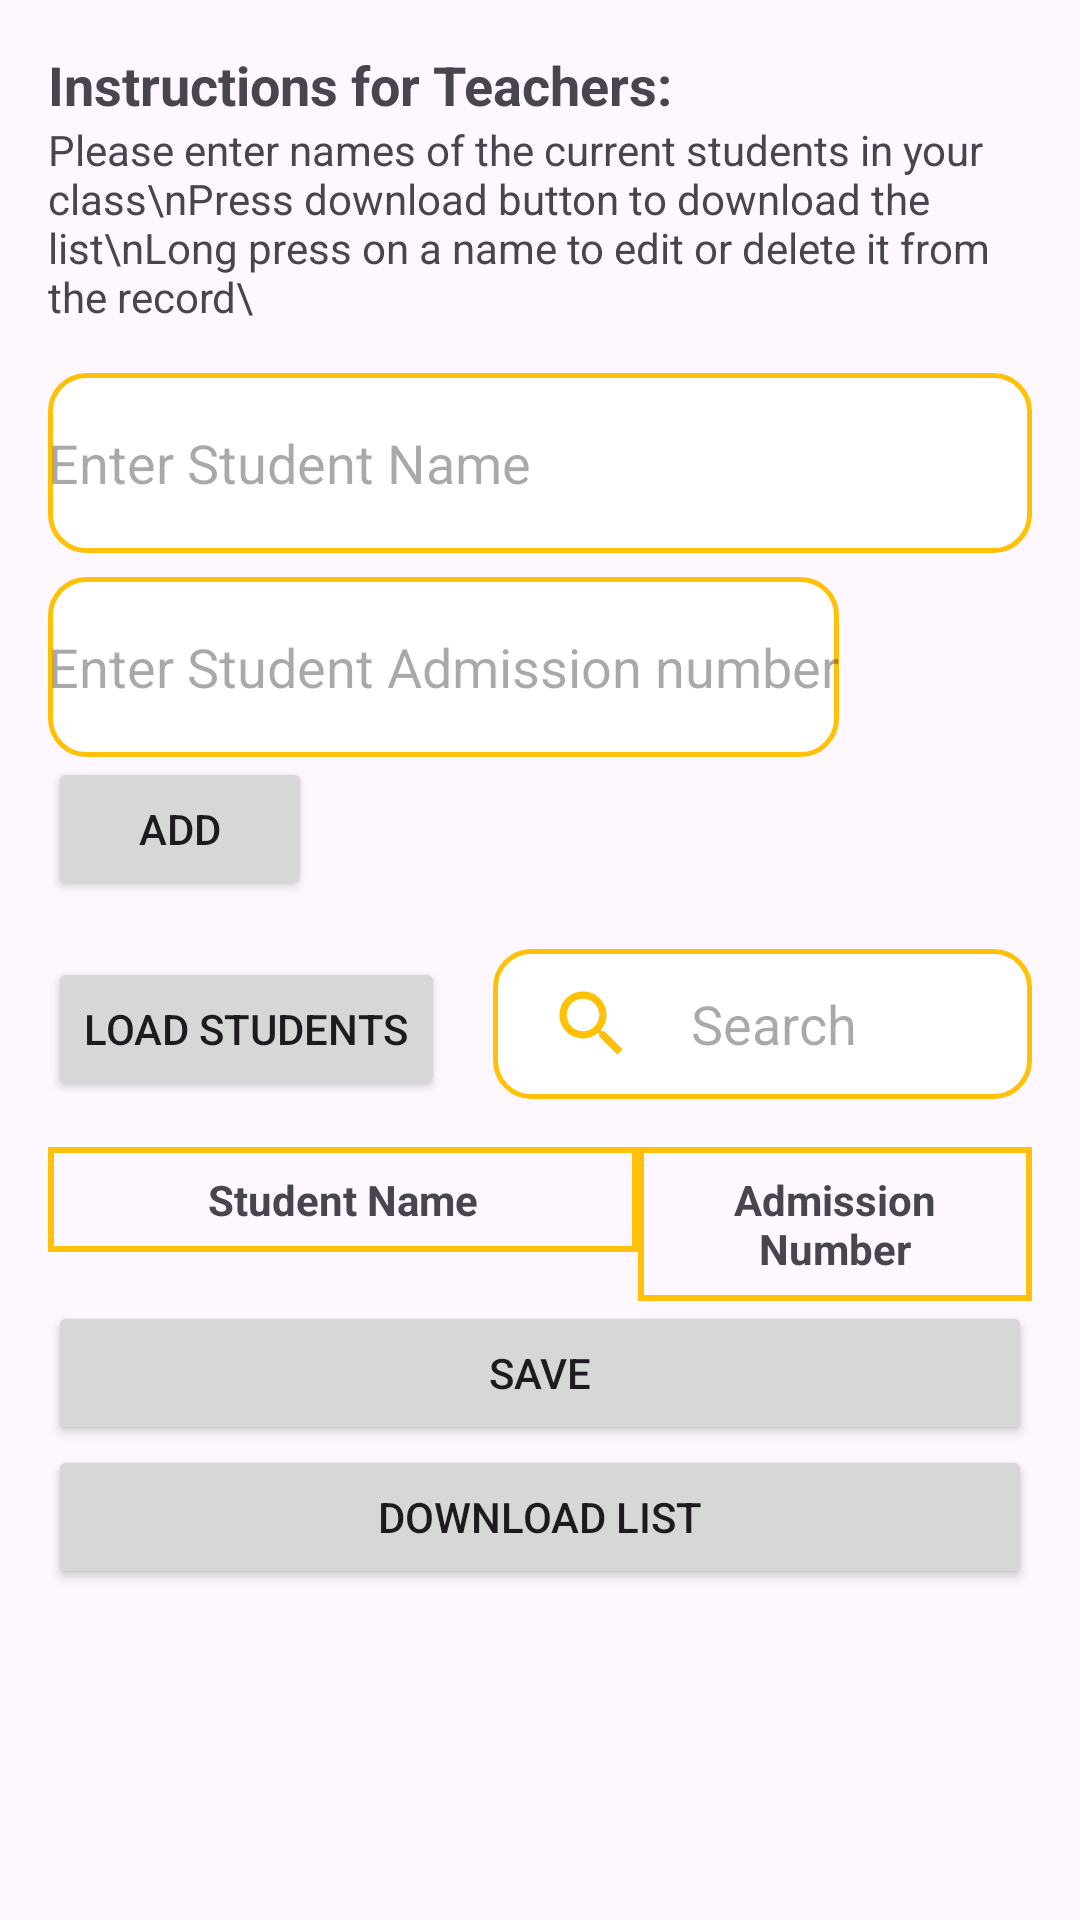

Write the Android layout XML for this screen, with the resource values it uses.
<!-- AndroidManifest.xml: application theme Theme.SaleemAcademy -->
<!-- res/layout/nurserystudents.xml -->
<?xml version="1.0" encoding="utf-8"?>
<ScrollView xmlns:android="http://schemas.android.com/apk/res/android"
    android:layout_width="match_parent"
    android:layout_height="match_parent">

    <LinearLayout
        android:layout_width="match_parent"
        android:layout_height="wrap_content"
        android:orientation="vertical"
        android:padding="16dp">

        <TextView
            android:layout_width="match_parent"
            android:layout_height="wrap_content"
            android:text="Instructions for Teachers:"
            android:textSize="18sp"
            android:textStyle="bold" />

        <TextView
            android:layout_width="match_parent"
            android:layout_height="wrap_content"
            android:text="Please enter names of the current students in your class\nPress download button to download the list\nLong press on a name to edit or delete it from the record\" />

        <EditText
            android:id="@+id/newStudentName"
            android:layout_width="match_parent"
            android:layout_height="60dp"
            android:background="@drawable/edit_text_background"
            android:layout_marginTop="16dp"
            android:hint="Enter Student Name" />
        <EditText
            android:id="@+id/newStudentNumber"
            android:layout_width="wrap_content"
            android:layout_height="60dp"
            android:inputType="number"
            android:background="@drawable/edit_text_background"
            android:layout_marginTop="8dp"
            android:hint="Enter Student Admission number" />

        <Button
            android:id="@+id/btnAdd"
            android:layout_width="wrap_content"
            android:layout_height="wrap_content"
            android:text="Add" />

        <LinearLayout
            android:layout_width="match_parent"
            android:layout_height="wrap_content"
            android:orientation="horizontal"
            android:gravity="end"
            android:layout_marginTop="16dp">
            <Button
                android:id="@+id/btnLoadStudents"
                android:layout_width="wrap_content"
                android:layout_height="wrap_content"
                android:text="Load Students"
                />

            <EditText
                android:id="@+id/searchBar"
                android:layout_width="0dp"
                android:layout_height="wrap_content"
                android:layout_weight="1"
                android:background="@drawable/edit_text_background"
                android:drawableStart="@drawable/ic_search_foreground"
                android:drawablePadding="8dp"
                android:hint="Search"
                android:layout_marginStart="16dp"
                android:paddingStart="8dp"
                android:paddingEnd="8dp" />


        </LinearLayout>

        <ScrollView
            android:layout_width="match_parent"
            android:layout_height="wrap_content"
            android:layout_marginTop="16dp">

            <TableLayout
                android:id="@+id/tableLayout"
                android:layout_width="match_parent"
                android:layout_height="wrap_content"
                android:stretchColumns="*">

                <TableRow
                    android:layout_width="match_parent"
                    android:layout_height="wrap_content"
                    android:clickable="true">

                    <TextView
                        android:layout_width="0dp"
                        android:layout_height="wrap_content"
                        android:layout_weight="3"
                        android:text="Student Name"
                        android:textSize="14sp"
                        android:textStyle="bold"
                        android:gravity="center"
                        android:padding="8dp"
                        android:background="@drawable/table_border" />



                    <TextView
                        android:layout_width="0dp"
                        android:layout_height="wrap_content"
                        android:layout_weight="2"
                        android:text="Admission Number"
                        android:textSize="14sp"
                        android:textStyle="bold"
                        android:gravity="center"
                        android:padding="8dp"
                        android:background="@drawable/table_border" />

                </TableRow>

            </TableLayout>
        </ScrollView>

        <Button
            android:id="@+id/btnSave"
            android:layout_width="match_parent"
            android:layout_height="wrap_content"
            android:text="Save" />
        <Button
            android:id="@+id/btnDownload"
            android:layout_width="match_parent"
            android:layout_height="wrap_content"
            android:text="Download List" />


    </LinearLayout>
</ScrollView>
<!-- resources referenced by this layout -->
<resources>
  <!-- drawable edit_text_background (drawable) -->
  <?xml version="1.0" encoding="utf-8"?>
  <shape xmlns:android="http://schemas.android.com/apk/res/android"
  
      android:shape="rectangle">
  
      <solid android:color="@color/app_edit_text_background"/>
      <corners android:radius="12dp"/>
      <stroke android:width="1.5dp"
          android:color="@color/app_edit_text_border"/>
  
  </shape>
  <!-- drawable ic_search_foreground (drawable) -->
  <vector xmlns:android="http://schemas.android.com/apk/res/android"
      android:width="50dp"
      android:height="50dp"
      android:viewportWidth="24"
      android:viewportHeight="24"
      android:tint="@color/app_background">
    <group android:scaleX="0.58"
        android:scaleY="0.58"
        android:translateX="5.04"
        android:translateY="5.04">
      <path
          android:fillColor="@android:color/white"
          android:pathData="M15.5,14h-0.79l-0.28,-0.27C15.41,12.59 16,11.11 16,9.5 16,5.91 13.09,3 9.5,3S3,5.91 3,9.5 5.91,16 9.5,16c1.61,0 3.09,-0.59 4.23,-1.57l0.27,0.28v0.79l5,4.99L20.49,19l-4.99,-5zM9.5,14C7.01,14 5,11.99 5,9.5S7.01,5 9.5,5 14,7.01 14,9.5 11.99,14 9.5,14z"/>
    </group>
  </vector>
  <!-- drawable table_border (drawable) -->
  <shape xmlns:android="http://schemas.android.com/apk/res/android" android:shape="rectangle">
      <stroke android:width="2dp" android:color="@color/app_background"/> 
      <corners android:radius="0dp"/> 
      <padding android:left="4dp" android:right="4dp" android:top="4dp" android:bottom="4dp"/> 
  </shape>
  <style name="Theme.SaleemAcademy" parent="Base.Theme.SaleemAcademy" />
  <color name="app_edit_text_background">#FFFFFFFF</color>
  <color name="app_edit_text_border">#FFC107</color>
  <color name="app_background">#FFC107</color>
  <style name="Base.Theme.SaleemAcademy" parent="Theme.Material3.DayNight.NoActionBar">
          <item name="colorPrimary">@color/app_background</item>
          <item name="colorPrimaryDark">#EDCF73</item>
          <item name="colorAccent">@color/app_background</item>
      </style>
</resources>
